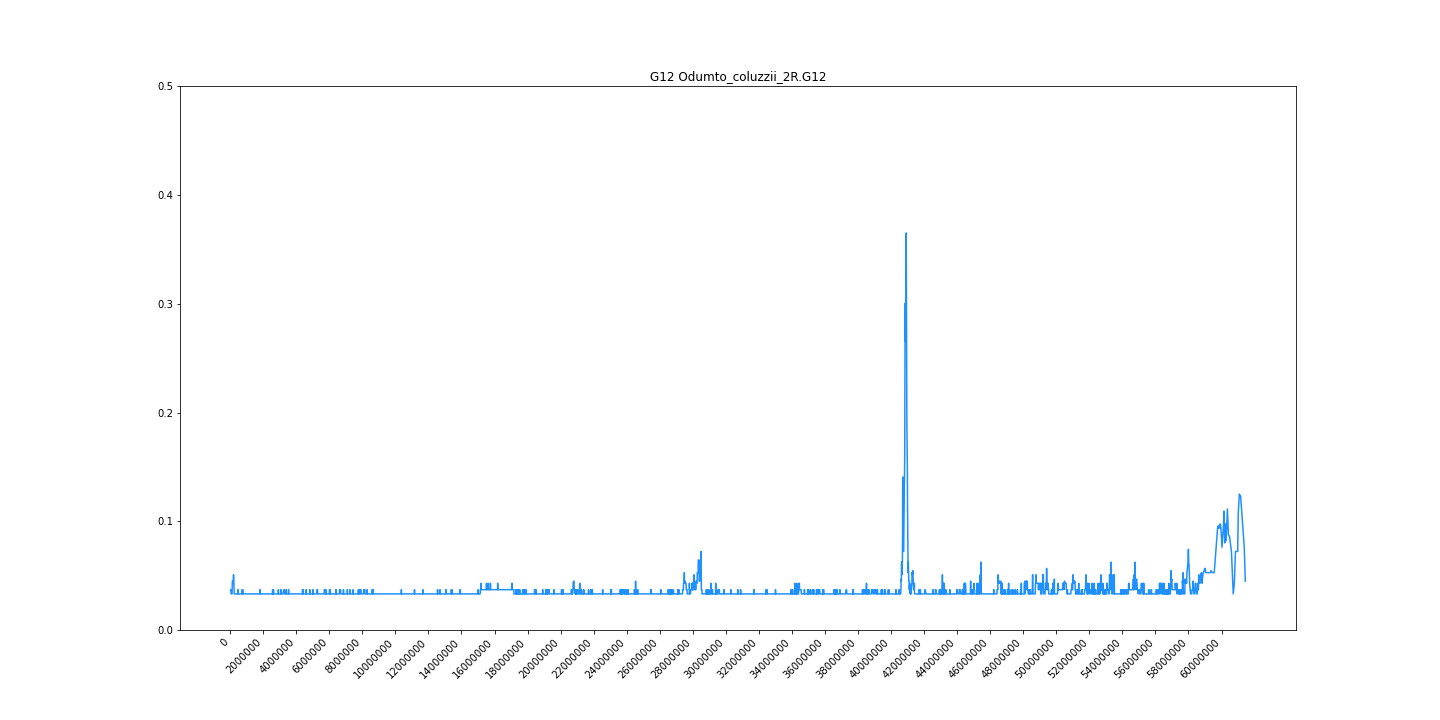

Source data for this figure (header and first rows):
midpoint	G12
32570	0.03711
55962	0.0332
90418	0.0332
112783	0.0332
131395	0.04492
148866	0.04492
166723	0.04297
183146	0.04297
203295	0.05078
224544	0.04297
243308	0.0332
260079	0.0332
272658	0.0332
283712	0.0332
295076	0.0332
304065	0.0332
316434	0.0332
328158	0.0332
353052	0.0332
361957	0.0332
376264	0.0332
387102	0.0332
396616	0.0332
405877	0.0332
413728	0.0332
421958	0.0332
432287	0.0332
440529	0.0332
449552	0.0332
459847	0.0332
469724	0.03711
479577	0.0332
489022	0.0332
497053	0.0332
504958	0.0332
514222	0.0332
523100	0.0332
531842	0.0332
538916	0.0332
548293	0.0332
558226	0.0332
569870	0.0332
580226	0.0332
590916	0.0332
599203	0.0332
607011	0.0332
615758	0.0332
624641	0.0332
634698	0.0332
646132	0.0332
658629	0.0332
670062	0.0332
679744	0.0332
688680	0.0332
695570	0.0332
706505	0.0332
718834	0.0332
727788	0.0332
734564	0.03711
743238	0.0332
... 5,519 more rows
